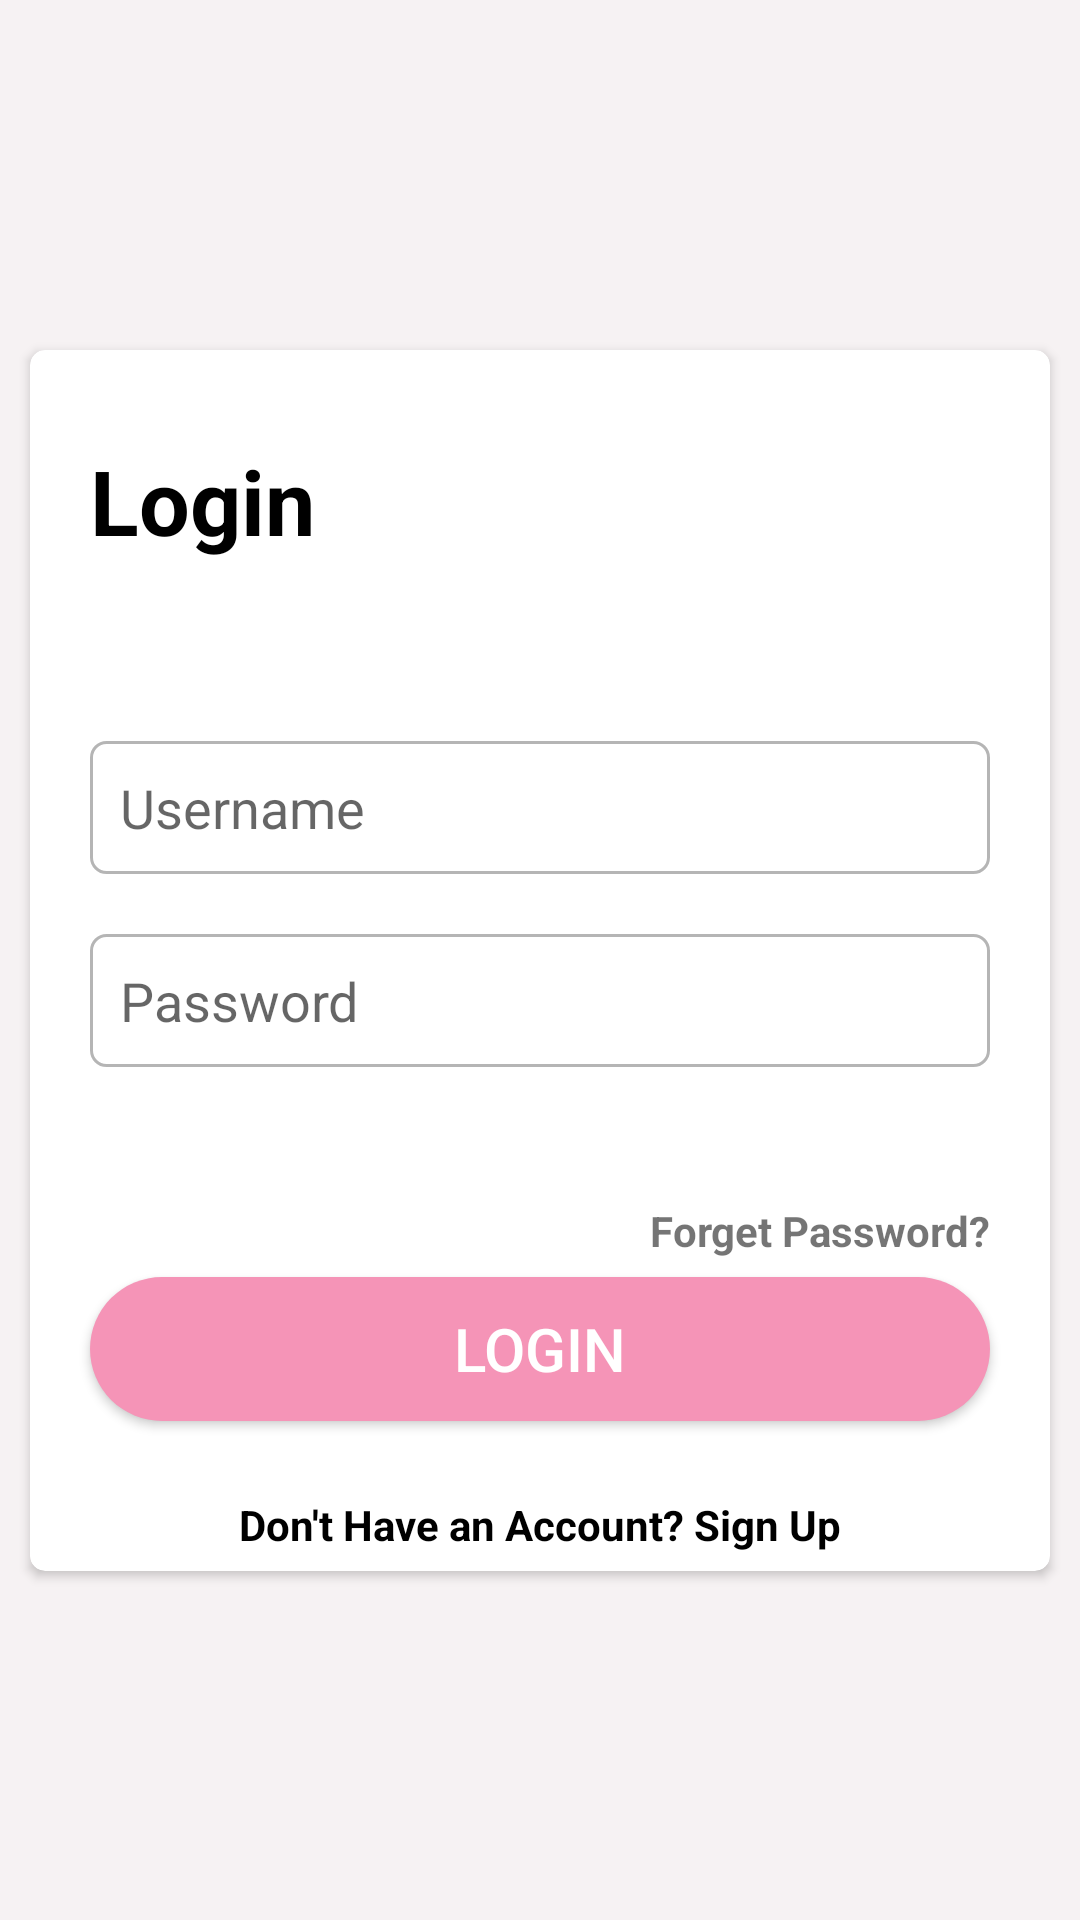

Reconstruct the res/layout file that produces this screen, plus the resources it refers to.
<!-- AndroidManifest.xml: application theme Theme.ShopKart -->
<!-- res/layout/activity_login.xml -->
<?xml version="1.0" encoding="utf-8"?>
<androidx.constraintlayout.widget.ConstraintLayout
    xmlns:android="http://schemas.android.com/apk/res/android"
    xmlns:app="http://schemas.android.com/apk/res-auto"
    xmlns:tools="http://schemas.android.com/tools"
    android:layout_width="match_parent"
    android:layout_height="match_parent"
    tools:context=".LoginActivity"
    android:background="@color/lightBackground">

    <androidx.cardview.widget.CardView
        android:layout_width="match_parent"
        android:layout_height="wrap_content"
        app:layout_constraintStart_toStartOf="parent"
        app:layout_constraintEnd_toEndOf="parent"
        app:layout_constraintTop_toTopOf="parent"
        app:layout_constraintBottom_toBottomOf="parent"
        android:layout_margin="10dp"
        app:cardCornerRadius="5dp">

        <androidx.constraintlayout.widget.ConstraintLayout
            android:layout_width="match_parent"
            android:layout_height="wrap_content">

            <TextView
                android:id="@+id/login_text"
                android:layout_width="wrap_content"
                android:layout_height="wrap_content"
                android:text="@string/login"
                android:textSize="30sp"
                android:textStyle="bold"
                android:textColor="@color/black"
                android:layout_marginStart="20dp"
                android:layout_marginTop="30dp"
                app:layout_constraintStart_toStartOf="parent"
                app:layout_constraintTop_toTopOf="parent"/>

            <androidx.appcompat.widget.AppCompatEditText
                android:id="@+id/login_username"
                android:layout_width="match_parent"
                android:layout_height="wrap_content"
                app:layout_constraintStart_toStartOf="parent"
                app:layout_constraintEnd_toEndOf="parent"
                app:layout_constraintTop_toBottomOf="@+id/login_text"
                android:hint="@string/username"
                android:layout_marginTop="60dp"
                android:layout_marginStart="20dp"
                android:layout_marginEnd="20dp"
                android:inputType="text"
                android:padding="10dp"
                android:background="@drawable/edit_text_background"/>

            <androidx.appcompat.widget.AppCompatEditText
                android:id="@+id/login_password"
                android:layout_width="match_parent"
                android:layout_height="wrap_content"
                app:layout_constraintStart_toStartOf="parent"
                app:layout_constraintEnd_toEndOf="parent"
                app:layout_constraintTop_toBottomOf="@+id/login_username"
                app:layout_constraintBottom_toTopOf="@+id/login_button"
                android:hint="@string/password"
                android:layout_marginTop="20dp"
                android:layout_marginStart="20dp"
                android:layout_marginEnd="20dp"
                android:inputType="textPassword"
                android:background="@drawable/edit_text_background"
                android:padding="10dp"/>

            <TextView
                android:layout_width="wrap_content"
                android:layout_height="wrap_content"
                android:text="@string/forget_password"
                app:layout_constraintEnd_toEndOf="parent"
                app:layout_constraintBottom_toTopOf="@id/login_button"
                android:layout_marginEnd="20dp"
                android:layout_marginBottom="6dp"
                android:textStyle="bold"/>

            <androidx.appcompat.widget.AppCompatButton
                android:id="@+id/login_button"
                android:layout_width="match_parent"
                android:layout_height="wrap_content"
                app:layout_constraintStart_toStartOf="parent"
                app:layout_constraintEnd_toEndOf="parent"
                app:layout_constraintTop_toBottomOf="@id/login_password"
                app:layout_constraintBottom_toBottomOf="parent"
                android:layout_marginTop="70dp"
                android:layout_marginStart="20dp"
                android:layout_marginEnd="20dp"
                android:layout_marginBottom="50dp"
                android:text="@string/login"
                android:textColor="@color/white"
                android:padding="8dp"
                android:textSize="20sp"
                android:background="@drawable/button_background"/>


            <TextView
                android:layout_width="wrap_content"
                android:layout_height="wrap_content"
                app:layout_constraintStart_toStartOf="parent"
                app:layout_constraintEnd_toEndOf="parent"
                app:layout_constraintBottom_toBottomOf="parent"
                android:text="@string/don_t_have_an_account_sign_up"
                android:layout_marginBottom="6dp"
                android:textStyle="bold"
                android:textColor="@color/black"/>

        </androidx.constraintlayout.widget.ConstraintLayout>

    </androidx.cardview.widget.CardView>

</androidx.constraintlayout.widget.ConstraintLayout>
<!-- resources referenced by this layout -->
<resources>
  <color name="black">#FF000000</color>
  <color name="lightBackground">#F6F2F3</color>
  <color name="white">#FFFFFFFF</color>
  <!-- drawable button_background (drawable) -->
  <?xml version="1.0" encoding="utf-8"?>
  
  <shape
      android:shape="rectangle"
      xmlns:android="http://schemas.android.com/apk/res/android">
  
      <solid
          android:color="@color/colorAccent"/>
  
      <corners
          android:radius="50dp"/>
  
  </shape>
  <!-- drawable edit_text_background (drawable) -->
  <?xml version="1.0" encoding="utf-8"?>
  
  <shape
      android:shape="rectangle"
      xmlns:android="http://schemas.android.com/apk/res/android">
  
      <stroke
          android:color="#4A000000"
          android:width="1dp"/>
  
      <corners
          android:radius="5dp"/>
  
  </shape>
  <string name="don_t_have_an_account_sign_up">Don\'t Have an Account? Sign Up</string>
  <string name="forget_password">Forget Password?</string>
  <string name="login">Login</string>
  <string name="password">Password</string>
  <string name="username">Username</string>
  <style name="Theme.ShopKart" parent="Theme.MaterialComponents.DayNight.DarkActionBar">
          
          <item name="colorPrimary">@color/colorPrimary</item>
          <item name="colorPrimaryVariant">@color/colorSecondary</item>
          <item name="colorOnPrimary">@color/white</item>
          
          <item name="colorSecondary">@color/black</item>
          <item name="colorSecondaryVariant">@color/teal_700</item>
          <item name="colorOnSecondary">@color/black</item>
          
          <item name="android:statusBarColor" tools:targetApi="l">?attr/colorPrimaryVariant</item>
          
      </style>
  <color name="colorAccent">#F594B7</color>
  <color name="colorPrimary">#3E6CDA</color>
  <color name="colorSecondary">#215FED</color>
  <color name="teal_700">#FF018786</color>
</resources>
